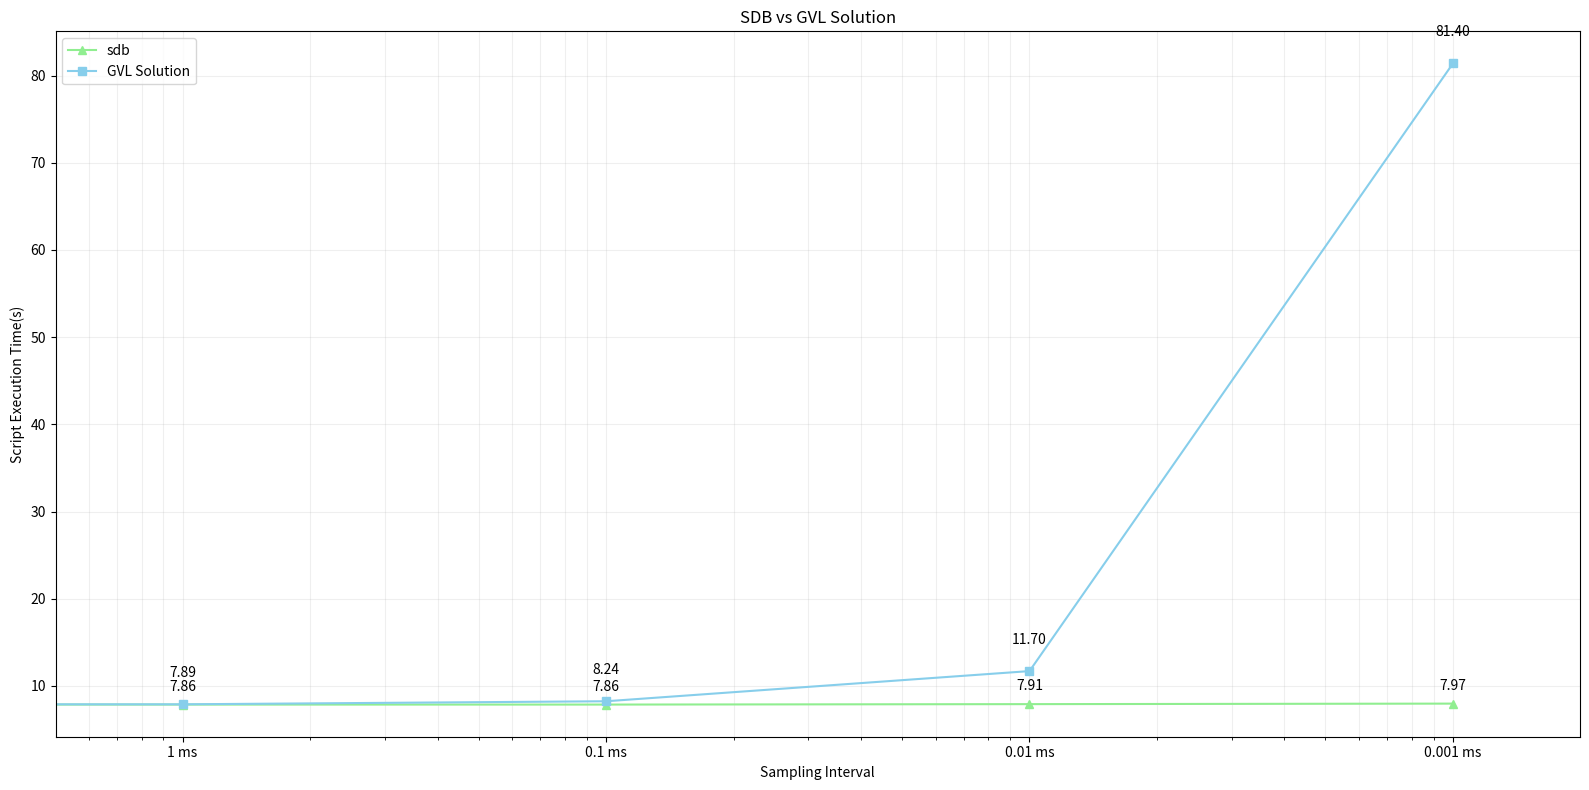

Write Python code to recreate this figure.
import numpy as np
import matplotlib.pyplot as plt

# Define your data
sampling_intervals = np.array([0, 1_000, 10_000, 100_000, 1_000_000])
sdb_signal_label = np.array([7.85, 8.93, 100, np.inf, np.inf])
sdb_signal = np.array([7.85, 7.89, 8.24, 11.7, 81.40])
sdb = np.array([7.85, 7.86, 7.86, 7.91, 7.97])

# Create figure with larger size
plt.figure(figsize=(16, 8))

# Plot sdb with annotations
line1, = plt.plot(sampling_intervals, sdb[:len(sampling_intervals)], label='sdb', marker='^', color='lightgreen')
for x, y in zip(sampling_intervals, sdb[:len(sampling_intervals)]):
    plt.annotate(f'{y:.2f}', (x, y), textcoords="offset points", xytext=(0,10), ha='center')

# Plot sdb_signal with annotations
line2, = plt.plot(sampling_intervals, sdb_signal[:len(sampling_intervals)], label='GVL Solution', marker='s', color='skyblue')
for x, y in zip(sampling_intervals, sdb_signal[:len(sampling_intervals)]):
    plt.annotate(f'{y:.2f}', (x, y + 1.5), textcoords="offset points", xytext=(0,10), ha='center')

# # Plot sdb_signal_label with annotations
# line3, = plt.plot(sampling_intervals, sdb_signal_label, label='sdb-signal with label', marker='o')
# for x, y in zip(sampling_intervals, sdb_signal_label):
#     label_text = f'{y:.2f}' if not np.isinf(y) else '∞'
#     plt.annotate(label_text, (x, y), textcoords="offset points", xytext=(0,10), ha='center')

# Set the scale to logarithmic
plt.xscale('log')


x_labels = ['0', '1 ms', '0.1 ms', '0.01 ms', '0.001 ms']
# plt.xticks(sampling_intervals, x_labels)
plt.xticks(sampling_intervals, x_labels, rotation=0)  # rotation=0 keeps labels horizontal
plt.grid(True, which="both", ls="-", alpha=0.2)

# Adjust figure size and margins
plt.gcf().set_size_inches(16, 8)
plt.margins(x=0.1)
plt.legend(loc='upper left')  # Moved legend to avoid overlap

# Add labels and title
plt.xlabel('Sampling Interval')
plt.ylabel('Script Execution Time(s)')
plt.title('SDB vs GVL Solution')

# Add legend
plt.legend()

# Adjust layout to prevent label overlap
plt.tight_layout()

# Show plot
plt.show()
